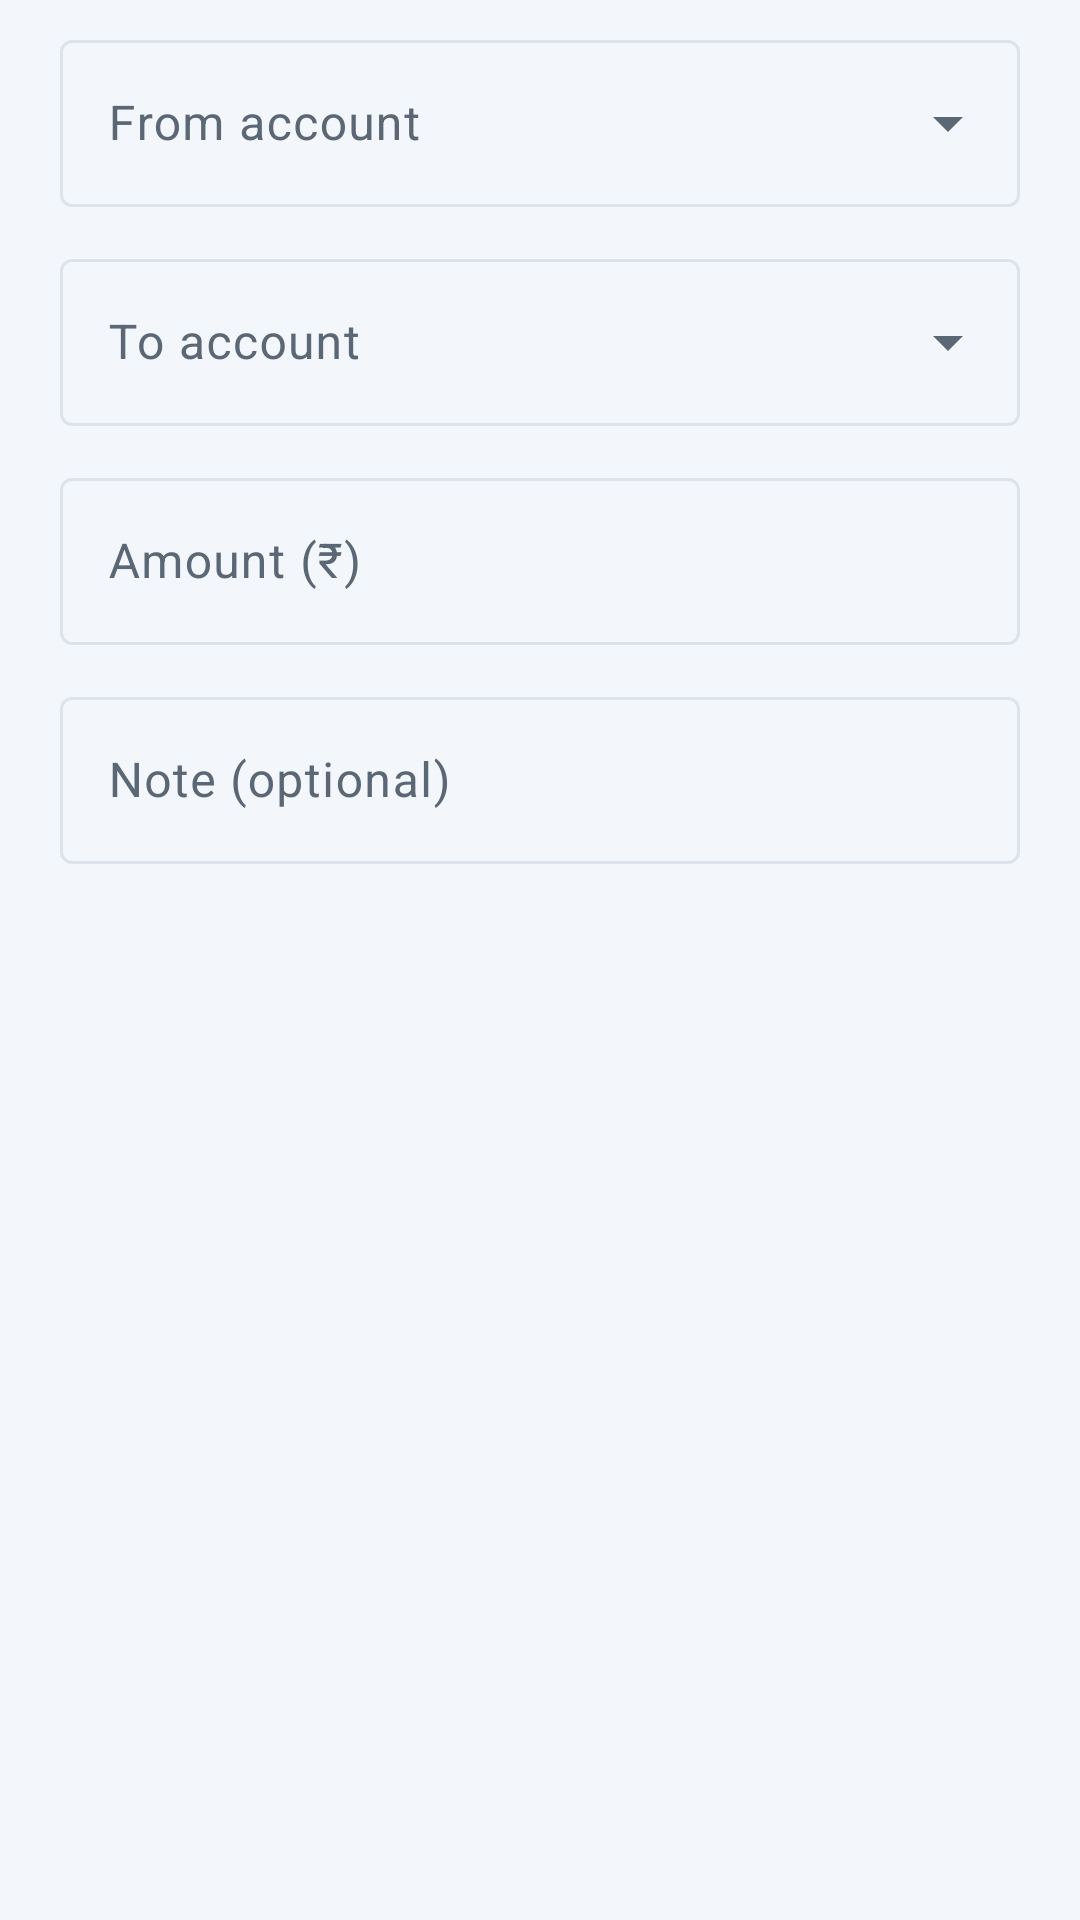

Write the Android layout XML for this screen, with the resource values it uses.
<!-- AndroidManifest.xml: application theme Theme.HisabBaki -->
<!-- res/layout/dialog_transfer.xml -->
<?xml version="1.0" encoding="utf-8"?>
<LinearLayout xmlns:android="http://schemas.android.com/apk/res/android"
    android:layout_width="match_parent"
    android:layout_height="wrap_content"
    android:orientation="vertical"
    android:paddingStart="20dp"
    android:paddingEnd="20dp"
    android:paddingTop="8dp">

    <com.google.android.material.textfield.TextInputLayout
        style="@style/Widget.Material3.TextInputLayout.OutlinedBox.ExposedDropdownMenu"
        android:layout_width="match_parent"
        android:layout_height="wrap_content"
        android:hint="@string/transfer_from">

        <AutoCompleteTextView
            android:id="@+id/actTransferFrom"
            android:layout_width="match_parent"
            android:layout_height="wrap_content"
            android:inputType="none" />
    </com.google.android.material.textfield.TextInputLayout>

    <com.google.android.material.textfield.TextInputLayout
        style="@style/Widget.Material3.TextInputLayout.OutlinedBox.ExposedDropdownMenu"
        android:layout_width="match_parent"
        android:layout_height="wrap_content"
        android:layout_marginTop="12dp"
        android:hint="@string/transfer_to">

        <AutoCompleteTextView
            android:id="@+id/actTransferTo"
            android:layout_width="match_parent"
            android:layout_height="wrap_content"
            android:inputType="none" />
    </com.google.android.material.textfield.TextInputLayout>

    <com.google.android.material.textfield.TextInputLayout
        android:id="@+id/tilTransferAmount"
        style="@style/Widget.Material3.TextInputLayout.OutlinedBox"
        android:layout_width="match_parent"
        android:layout_height="wrap_content"
        android:layout_marginTop="12dp"
        android:hint="@string/hint_amount">

        <com.google.android.material.textfield.TextInputEditText
            android:id="@+id/etTransferAmount"
            android:layout_width="match_parent"
            android:layout_height="wrap_content"
            android:inputType="numberDecimal"
            android:maxLines="1" />
    </com.google.android.material.textfield.TextInputLayout>

    <com.google.android.material.textfield.TextInputLayout
        style="@style/Widget.Material3.TextInputLayout.OutlinedBox"
        android:layout_width="match_parent"
        android:layout_height="wrap_content"
        android:layout_marginTop="12dp"
        android:hint="@string/transfer_note">

        <com.google.android.material.textfield.TextInputEditText
            android:id="@+id/etTransferNote"
            android:layout_width="match_parent"
            android:layout_height="wrap_content"
            android:inputType="textCapSentences"
            android:maxLines="1" />
    </com.google.android.material.textfield.TextInputLayout>
</LinearLayout>
<!-- resources referenced by this layout -->
<resources>
  <string name="hint_amount">Amount (₹)</string>
  <string name="transfer_from">From account</string>
  <string name="transfer_note">Note (optional)</string>
  <string name="transfer_to">To account</string>
  <style name="Theme.HisabBaki" parent="Theme.Material3.DayNight.NoActionBar">
          <item name="colorPrimary">@color/primary</item>
          <item name="colorOnPrimary">@color/on_primary</item>
          <item name="colorPrimaryContainer">@color/primary_container</item>
          <item name="colorOnPrimaryContainer">@color/on_primary_container</item>
          <item name="colorSecondary">@color/secondary</item>
          <item name="colorSecondaryContainer">@color/primary_container</item>
          <item name="colorOnSecondaryContainer">@color/on_primary_container</item>
          <item name="colorSurface">@color/card</item>
          <item name="colorOnSurface">@color/text_primary</item>
          <item name="colorSurfaceVariant">@color/background</item>
          <item name="colorOnSurfaceVariant">@color/text_secondary</item>
          <item name="colorSurfaceContainer">@color/card</item>
          <item name="colorSurfaceContainerLow">@color/card</item>
          <item name="colorSurfaceContainerHigh">@color/card</item>
          <item name="colorSurfaceContainerHighest">@color/card</item>
          <item name="colorOutline">@color/divider</item>
          <item name="android:colorBackground">@color/background</item>
          <item name="android:windowBackground">@color/background</item>
          <item name="android:statusBarColor">@color/header_bg</item>
          <item name="android:windowLightStatusBar">false</item>
      </style>
  <color name="primary">#1565C0</color>
  <color name="on_primary">#FFFFFF</color>
  <color name="primary_container">#D6E4FF</color>
  <color name="on_primary_container">#001A41</color>
  <color name="secondary">#2E7D32</color>
  <color name="card">#FFFFFF</color>
  <color name="text_primary">#1B2430</color>
  <color name="background">#F3F6FA</color>
  <color name="text_secondary">#5B6775</color>
  <color name="divider">#DDE3EA</color>
  <color name="header_bg">#1565C0</color>
</resources>
